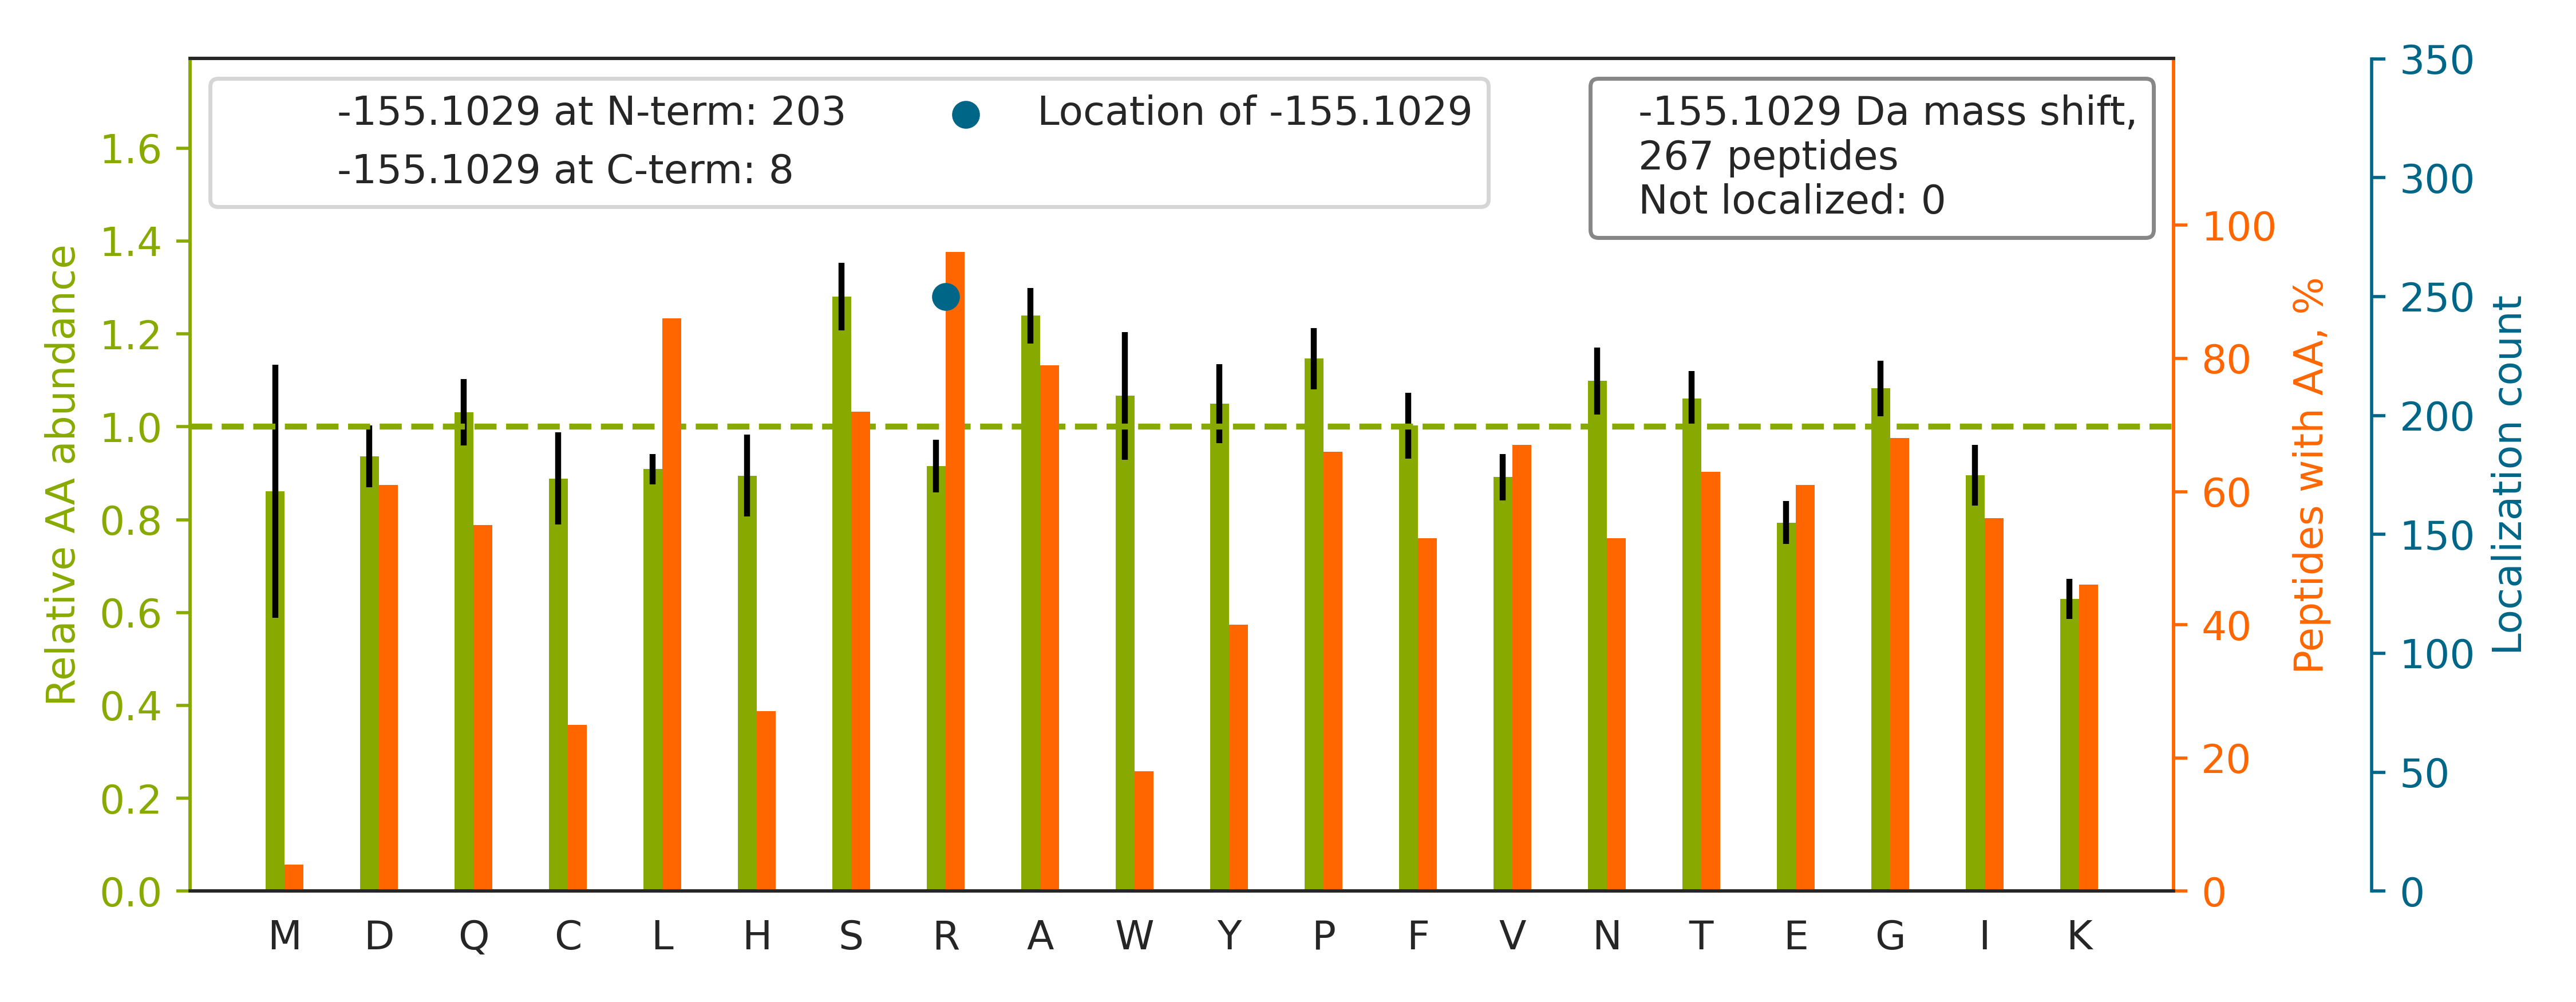

Data behind this chart, as committed beside it:
top isoform	localization score	spectrum
R.GR[-155]QAGVCFGDSGSPLVCNGLIHGIASFVR.G	1.0	29CPTAC_COprospective_W_VU_20150810_11CO…
K.R[-155]STAPSAAASASASAAASSPAGGGAEALELLE…	1.0	59CPTAC_COprospective_W_VU_20160308_13CO…
R.R[-155]LGALSGAAALGFASYGAHGAQFPDAYGK.E	1.0	56CPTAC_COprospective_W_VU_20160303_01CO…
K.R[-155]IVITGDGDIDHDQALAQAIR.E	1.0	66CPTAC_COprospective_W_VU_20160323_11CO…
R.GR[-155]DQGPNVCALQQILGTK.K	1.0	83CPTAC_COprospective_W_VU_20160524_05CO…
R.R[-155]EIISFGSGYGGNSLLGK.K	1.0	94CPTAC_COprospective_W_VU_20160729_05CO…
K.R[-155]ANNTFYGLSAGVFTK.D	1.0	09CPTAC_COprospective_W_VU_20150928_05CO…
K.R[-155]QFPNASLIGLTATATNHVLTDAQK.I	1.0	45CPTAC_COprospective_W_VU_20151202_05CO…
R.DTAMFFAHWGQGTLVTVSSASTK.G		52CPTAC_COprospective_W_VU_20160223_11CO…
K.R[-155]ALIGDDVGLTSYK.H	1.0	99CPTAC_COprospective_W_VU_20160801_11CO…
K.R[-155]VLTLAAENPFLTHLICTFQTK.D	1.0	26CPTAC_COprospective_W_VU_20150810_05CO…
R.GR[-155]AVPVWDVLASGYVSGAAR.E	1.0	38CPTAC_COprospective_W_VU_20150904_11CO…
K.GR[-155]IAVGSDADLVIWDPDSVK.T	1.0	69CPTAC_COprospective_W_VU_20160407_22CO…
K.R[-155]AGNSLAASTAEETAGSAQGR.A	1.0	35CPTAC_COprospective_W_VU_20150901_16CO…
K.GR[-155]PTSTNPIASIFAWTR.G	1.0	40CPTAC_COprospective_W_VU_20150909_05CO…
K.RVGSGGATLNALLVAAEHLSAR.A		67CPTAC_COprospective_W_VU_20160324_16CO…
K.GR[-155]VGPLLACIIGTQFR.K	1.0	90CPTAC_COprospective_W_VU_20160728_11CO…
R.R[-155]NALGPGLSPELGPLPALR.V	1.0	19CPTAC_COprospective_W_VU_20151112_14CO…
R.R[-155]VGEQDSAPTQEKPTSPGK.A	1.0	85CPTAC_COprospective_W_VU_20160630_11CO…
K.GR[-155]NVITNQPLDSDIVASSFLK.S	1.0	02CPTAC_COprospective_W_VU_20150624_01CO…
R.R[-155]ALEYTIYNQELNETR.A	1.0	84CPTAC_COprospective_W_VU_20160916_05CO…
R.R[-155]LAPITSDPTEATAVGAVEASFK.C	1.0	67CPTAC_COprospective_W_VU_20160324_16CO…
K.R[-155]YLNSGGFIGYAPYVNR.I	1.0	20CPTAC_COprospective_W_VU_20151112_20CO…
K.R[-155]LFDFQGLQHQVAHVATQLEAAR.L	1.0	26CPTAC_COprospective_W_VU_20150810_05CO…
K.QKMWSIENIAFGSGGGLLQK.L		66CPTAC_COprospective_W_VU_20160323_11CO…
R.GR[-155]LYPWGVVEVENPEHNDFLK.L	1.0	61CPTAC_COprospective_W_VU_20160707_11CO…
R.R[-155]LTAIIEEAEEAPGARPQLQDAWR.G	1	17CPTAC_COprospective_W_VU_20150807_09CO…
R.KDGNASGTTLLEALDCILPPTR[-155]PTDKPLR.L	1.0	60CPTAC_COprospective_W_VU_20160311_27CO…
R.R[-155]SSFLQVFNNSPDESSYYR.H	1.0	33CPTAC_COprospective_W_VU_20150818_11CO…
R.R[-155]LALENYITALQAVPPRPR.H	1.0	88CPTAC_COprospective_W_VU_20160705_11CO…
K.GR[-155]VFEVSLADLQNDEVAFR.K	1.0	37CPTAC_COprospective_W_VU_20150904_16CO…
K.GR[-155]ISVGSDSDLVIWDPDAVK.I	1.0	03CPTAC_COprospective_W_VU_20150624_05CO…
K.R[-155]GFGFVYFQNHDAADK.A	1.0	83CPTAC_COprospective_W_VU_20160524_05CO…
R.R[-155]LITKPQNLNDAYGPPSNFLEIDVSNPQTVGV…	1.0	84CPTAC_COprospective_W_VU_20160916_05CO…
R.R[-155]NLDIERPTYTNLNR.L	0.9994	21CPTAC_COprospective_W_VU_20151112_20CO…
K.R[-155]ETTGTGPNVYHENDTIAK.Y	1.0	61CPTAC_COprospective_W_VU_20160707_11CO…
K.R[-155]AFPAWADTSVLSR.Q	1	15CPTAC_COprospective_W_VU_20151102_09CO…
R.R[-155]VALVTFNSAAHNKPSLIR.D	1.0	60CPTAC_COprospective_W_VU_20160311_27CO…
R.R[-155]VVPSDLYPLVLGFLR.D	1.0	71CPTAC_COprospective_W_VU_20160414_14CO…
R.R[-155]TVPPAVTGITFLSGGQSEEEASINLNAINK.…	1.0	35CPTAC_COprospective_W_VU_20150901_16CO…
R.R[-155]NVDPFHIYFCNLK.I	1.0	53CPTAC_COprospective_W_VU_20160226_11CO…
K.R[-155]GFGFVTFDDHDPVDK.I	1.0	62CPTAC_COprospective_W_VU_20160311_05CO…
K.GR[-155]TFNLTAGSLESTEPIYVYK.A	1.0	49CPTAC_COprospective_W_VU_20151222_11CO…
R.R[-155]AEDGSVIDYELIDQDAR.D	1.0	58CPTAC_COprospective_W_VU_20160318_11CO…
R.R[-155]IVDDWANDGWGLK.K	1.0	60CPTAC_COprospective_W_VU_20160311_27CO…
R.DR[-155]SGSISYTELQQALSQMGYNLSPQFTQLLVS…	1.0	40CPTAC_COprospective_W_VU_20150909_05CO…
R.R[-155]ELPPDQAEYCIAR.M	1.0	13CPTAC_COprospective_W_VU_20151030_06CO…
K.R[-155]AAVQFLNNAWGIQK.K	1.0	11CPTAC_COprospective_W_VU_20151002_05CO…
R.R[-155]SSQSWSLAADAGLLQFLQEFSQQTISR.T	1.0	37CPTAC_COprospective_W_VU_20150904_16CO…
K.R[-155]PSENLGQVLFGER.I	1	17CPTAC_COprospective_W_VU_20150807_09CO…
R.R[-155]QNGAALTSASILAQQVWGTLVLLQR.L	1.0	35CPTAC_COprospective_W_VU_20150901_16CO…
K.R[-155]VLALLDKPPFLTQLHSCFQTVDR.L	1.0	32CPTAC_COprospective_W_VU_20150818_20CO…
R.GER[-155]GPPGESGAAGPTGPIGSR.G	1.0	17CPTAC_COprospective_W_VU_20150807_09CO…
R.R[-155]QATTIIADNIIFLSDQTK.E	1.0	59CPTAC_COprospective_W_VU_20160308_13CO…
R.R[-155]GGICNGDGGTPLVCEGLAHGVASFSLGPCGR…	1	28CPTAC_COprospective_W_VU_20150810_05CO…
R.R[-155]YTIAALLSPYSYSTTAVVTNPK.E	1.0	14CPTAC_COprospective_W_VU_20151030_06CO…
R.R[-155]ALMGSPQLVAAVVR.T	1.0	09CPTAC_COprospective_W_VU_20150928_05CO…
K.R[-155]SSSAEESGQDVLENTFSQK.H	1.0	49CPTAC_COprospective_W_VU_20151222_11CO…
R.R[-155]NFTSAGDHIIIDGLHAESPDDLVR.E	1.0	61CPTAC_COprospective_W_VU_20160707_11CO…
R.R[-155]GVEFVHVYCVDNILVR.L	1.0	05CPTAC_COprospective_W_VU_20150915_05CO…
... 207 more rows
